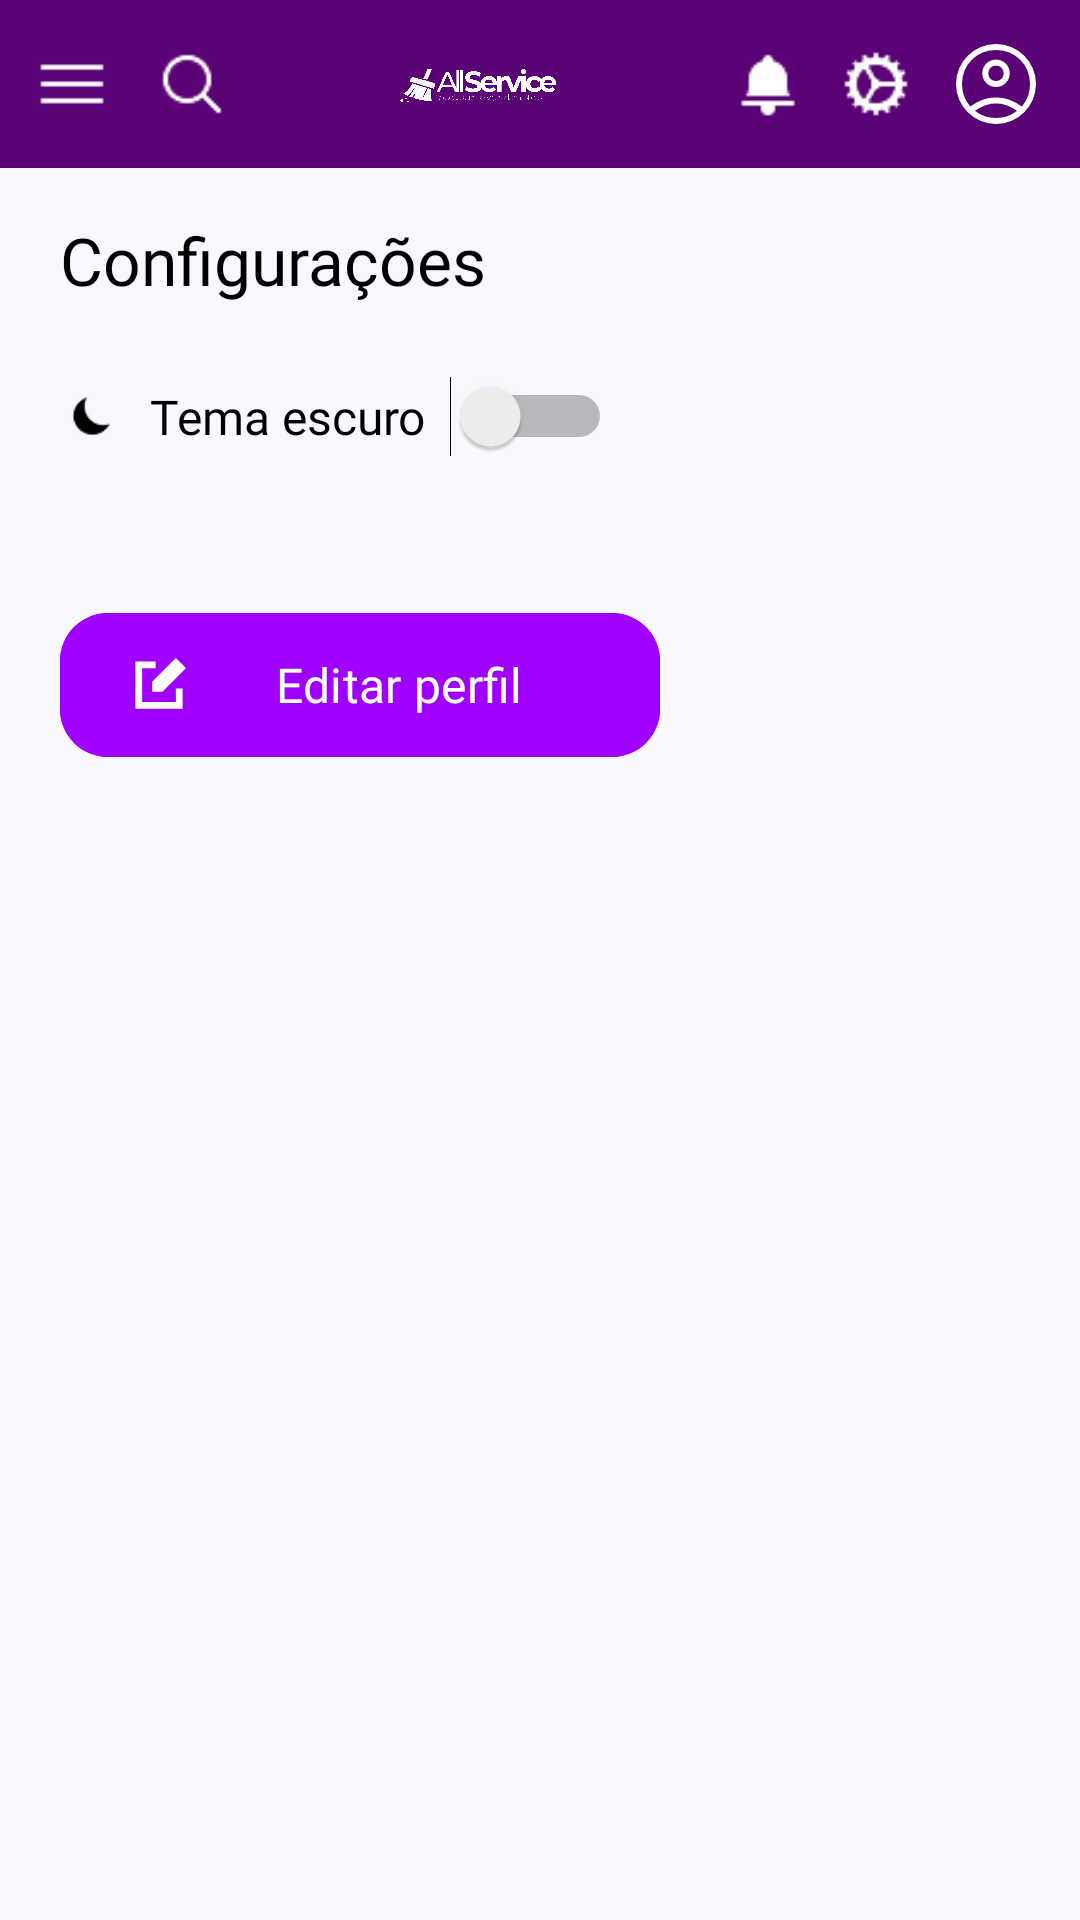

Android layout source for this screen:
<!-- AndroidManifest.xml: application theme Theme.Projetointegrador -->
<!-- res/layout/fragment_tela_configuracoes.xml -->
<?xml version="1.0" encoding="utf-8"?>
<androidx.constraintlayout.widget.ConstraintLayout xmlns:android="http://schemas.android.com/apk/res/android"
    xmlns:app="http://schemas.android.com/apk/res-auto"
    android:layout_width="match_parent"
    android:layout_height="match_parent"
    android:background="#F9F8FF">

    
    <LinearLayout
        android:id="@+id/topBar"
        android:layout_width="0dp"
        android:layout_height="56dp"
        android:background="#5A0275"
        android:orientation="horizontal"
        android:gravity="center_vertical"
        android:paddingHorizontal="12dp"
        app:layout_constraintTop_toTopOf="parent"
        app:layout_constraintStart_toStartOf="parent"
        app:layout_constraintEnd_toEndOf="parent">

        
        <ImageView
            android:layout_width="24dp"
            android:layout_height="24dp"
            android:src="@drawable/ic_menu"
            app:tint="@android:color/white" />

        
        <ImageView
            android:layout_width="24dp"
            android:layout_height="24dp"
            android:layout_marginStart="16dp"
            android:src="@drawable/ic_search"
            app:tint="@android:color/white" />

        
        <ImageView
            android:layout_width="0dp"
            android:layout_height="32dp"
            android:layout_weight="1"
            android:src="@drawable/logo"
            android:scaleType="fitCenter" />

        
        <ImageView
            android:layout_width="24dp"
            android:layout_height="24dp"
            android:src="@drawable/ic_notification"
            app:tint="@android:color/white" />

        
        <ImageView
            android:layout_width="24dp"
            android:layout_height="24dp"
            android:layout_marginStart="12dp"
            android:src="@drawable/ic_settings"
            app:tint="@android:color/white" />

        
        <ImageView
            android:layout_width="32dp"
            android:layout_height="32dp"
            android:layout_marginStart="12dp"
            android:src="@drawable/ic_person"
            app:tint="@android:color/white" />
    </LinearLayout>

    
    <LinearLayout
        android:id="@+id/subBar"
        android:layout_width="0dp"
        android:layout_height="wrap_content"
        android:orientation="horizontal"
        android:gravity="center_vertical"
        android:paddingHorizontal="20dp"
        android:paddingVertical="16dp"
        app:layout_constraintTop_toBottomOf="@id/topBar"
        app:layout_constraintStart_toStartOf="parent"
        app:layout_constraintEnd_toEndOf="parent">

        <TextView
            android:layout_width="wrap_content"
            android:layout_height="wrap_content"
            android:text="Configurações"
            android:textColor="@android:color/black"
            android:textSize="22sp"
            android:fontFamily="@font/anekkannadaregular" />
    </LinearLayout>

    
    <LinearLayout
        android:id="@+id/layoutDarkMode"
        android:layout_width="0dp"
        android:layout_height="wrap_content"
        android:orientation="horizontal"
        android:gravity="center_vertical"
        android:paddingHorizontal="20dp"
        android:paddingVertical="8dp"
        app:layout_constraintTop_toBottomOf="@id/subBar"
        app:layout_constraintStart_toStartOf="parent"
        app:layout_constraintEnd_toEndOf="parent">

        <ImageView
            android:layout_width="22dp"
            android:layout_height="22dp"
            android:src="@drawable/ic_moon"
            android:layout_marginEnd="8dp"
            app:tint="#000000" />

        <TextView
            android:layout_width="wrap_content"
            android:layout_height="wrap_content"
            android:text="Tema escuro"
            android:textColor="#000000"
            android:textSize="16sp"
            android:fontFamily="@font/poppinsmedium"
            android:layout_marginEnd="8dp" />

        <Switch
            android:id="@+id/switchTema"
            android:layout_width="wrap_content"
            android:layout_height="wrap_content"
            android:showText="false" />
    </LinearLayout>

    
    <com.google.android.material.button.MaterialButton
        android:id="@+id/btnEditProfile"
        android:layout_width="200dp"
        android:layout_height="56dp"
        android:layout_marginStart="20dp"
        android:layout_marginTop="40dp"
        android:backgroundTint="#A000FF"
        android:text="Editar perfil"
        android:textColor="@android:color/white"
        android:textSize="16sp"
        android:fontFamily="@font/anekkannadaregular"
        app:icon="@drawable/ic_edit"
        app:iconTint="@android:color/white"
        app:iconPadding="8dp"
        app:cornerRadius="16dp"
        app:layout_constraintTop_toBottomOf="@id/layoutDarkMode"
        app:layout_constraintStart_toStartOf="parent" />

</androidx.constraintlayout.widget.ConstraintLayout>
<!-- resources referenced by this layout -->
<resources>
  <!-- drawable ic_edit (drawable) -->
  <vector xmlns:android="http://schemas.android.com/apk/res/android"
      android:width="800dp"
      android:height="800dp"
      android:viewportWidth="16"
      android:viewportHeight="16">
    <path
        android:pathData="M13,0L16,3L9,10H6V7L13,0Z"
        android:fillColor="#ffffff"/>
    <path
        android:pathData="M1,1V15H15V9H13V13H3V3H7V1H1Z"
        android:fillColor="#ffffff"/>
  </vector>
  <!-- drawable ic_menu: png bitmap (drawable, 205 bytes) -->
  <!-- drawable ic_moon: png bitmap (drawable, 551 bytes) -->
  <!-- drawable ic_notification: png bitmap (drawable, 629 bytes) -->
  <!-- drawable ic_person (drawable) -->
  <vector xmlns:android="http://schemas.android.com/apk/res/android"
      android:width="24dp"
      android:height="24dp"
      android:viewportWidth="960"
      android:viewportHeight="960">
    <path
        android:pathData="M222,705q63,-44 125,-67.5T480,614q71,0 133.5,23.5T739,705q44,-54 62.5,-109T820,480q0,-145 -97.5,-242.5T480,140q-145,0 -242.5,97.5T140,480q0,61 19,116t63,109ZM479.81,510q-57.81,0 -97.31,-39.69 -39.5,-39.68 -39.5,-97.5 0,-57.81 39.69,-97.31 39.68,-39.5 97.5,-39.5 57.81,0 97.31,39.69 39.5,39.68 39.5,97.5 0,57.81 -39.69,97.31 -39.68,39.5 -97.5,39.5ZM480.47,880Q398,880 325,848.5t-127.5,-86q-54.5,-54.5 -86,-127.27Q80,562.47 80,479.73 80,397 111.5,324.5q31.5,-72.5 86,-127t127.27,-86q72.76,-31.5 155.5,-31.5 82.73,0 155.23,31.5 72.5,31.5 127,86t86,127.03q31.5,72.53 31.5,155T848.5,635q-31.5,73 -86,127.5t-127.03,86Q562.94,880 480.47,880ZM480,820q55,0 107.5,-16T691,748q-51,-36 -104,-55t-107,-19q-54,0 -107,19t-104,55q51,40 103.5,56T480,820ZM480,450q34,0 55.5,-21.5T557,373q0,-34 -21.5,-55.5T480,296q-34,0 -55.5,21.5T403,373q0,34 21.5,55.5T480,450ZM480,373ZM480,747Z"
        android:fillColor="#FFFFFF"/>
  </vector>
  <!-- drawable ic_search: png bitmap (drawable, 821 bytes) -->
  <!-- drawable ic_settings: png bitmap (drawable, 1151 bytes) -->
  <!-- drawable logo: png bitmap (drawable, 86916 bytes) -->
  <style name="Theme.Projetointegrador" parent="Base.Theme.Projetointegrador" />
  <style name="Base.Theme.Projetointegrador" parent="Theme.Material3.DayNight.NoActionBar">
          
          
      </style>
</resources>
